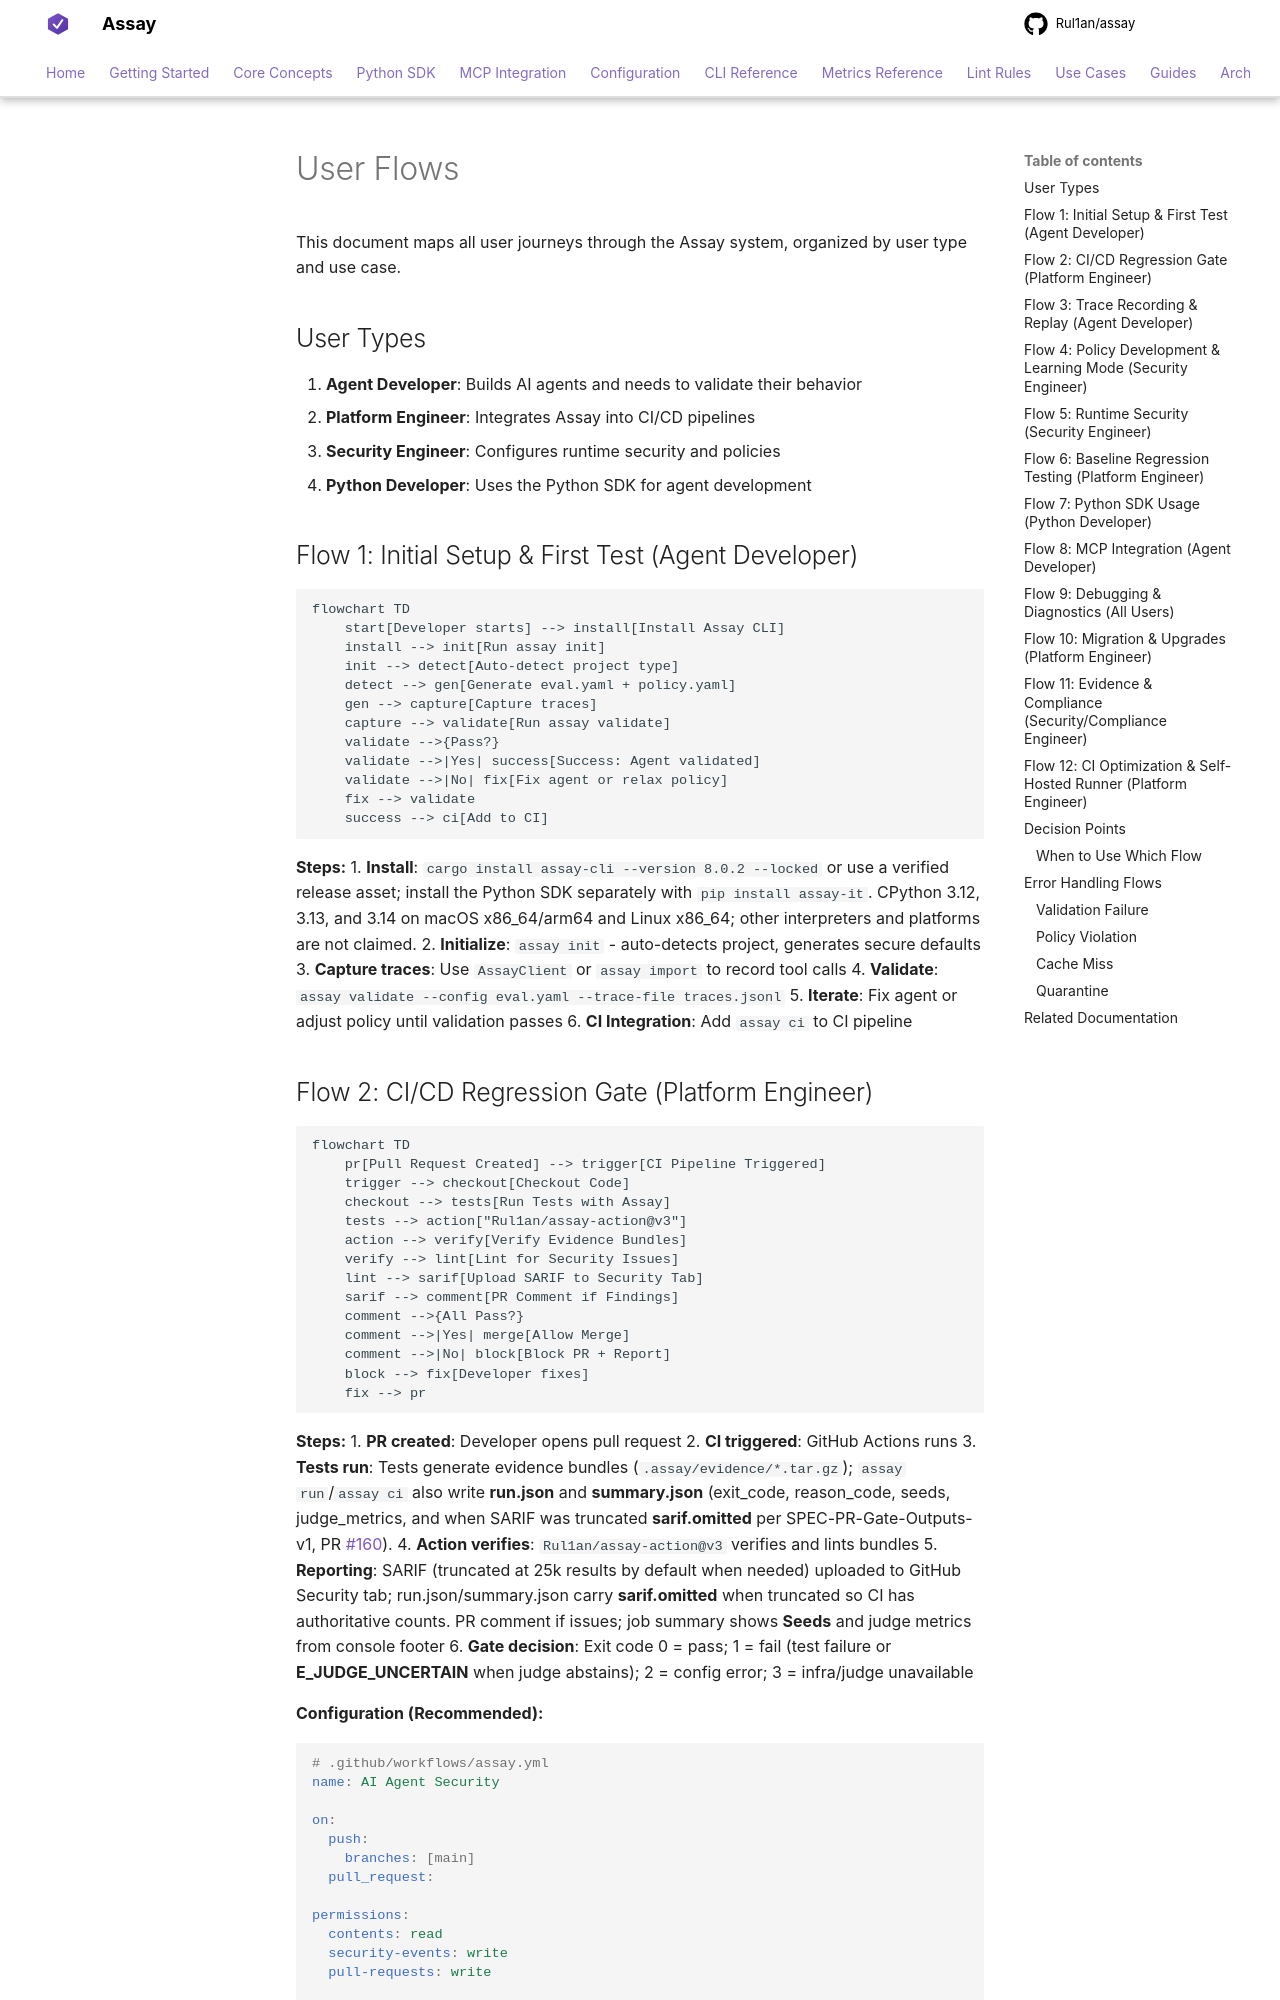

repository: Rul1an/assay · page: AIcontext/user-flows/index.html · generator: mkdocs

# User Flows

This document maps all user journeys through the Assay system, organized by user type and use case.

## User Types

1. **Agent Developer**: Builds AI agents and needs to validate their behavior
2. **Platform Engineer**: Integrates Assay into CI/CD pipelines
3. **Security Engineer**: Configures runtime security and policies
4. **Python Developer**: Uses the Python SDK for agent development

## Flow 1: Initial Setup & First Test (Agent Developer)

```mermaid
flowchart TD
    start[Developer starts] --> install[Install Assay CLI]
    install --> init[Run assay init]
    init --> detect[Auto-detect project type]
    detect --> gen[Generate eval.yaml + policy.yaml]
    gen --> capture[Capture traces]
    capture --> validate[Run assay validate]
    validate -->{Pass?}
    validate -->|Yes| success[Success: Agent validated]
    validate -->|No| fix[Fix agent or relax policy]
    fix --> validate
    success --> ci[Add to CI]
```

**Steps:**
1. **Install**: `cargo install assay-cli --version 8.0.2 --locked` or use a verified release asset; install the Python SDK separately with `pip install assay-it`. CPython 3.12, 3.13, and 3.14 on macOS x86_64/arm64 and Linux x86_64; other interpreters and platforms are not claimed.
2. **Initialize**: `assay init` - auto-detects project, generates secure defaults
3. **Capture traces**: Use `AssayClient` or `assay import` to record tool calls
4. **Validate**: `assay validate --config eval.yaml --trace-file traces.jsonl`
5. **Iterate**: Fix agent or adjust policy until validation passes
6. **CI Integration**: Add `assay ci` to CI pipeline
